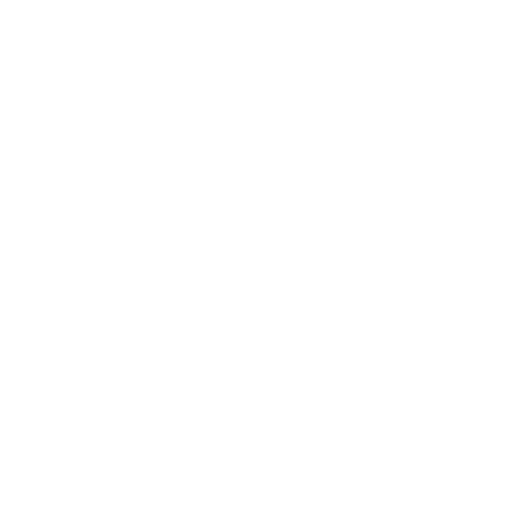
t = 0.00 s
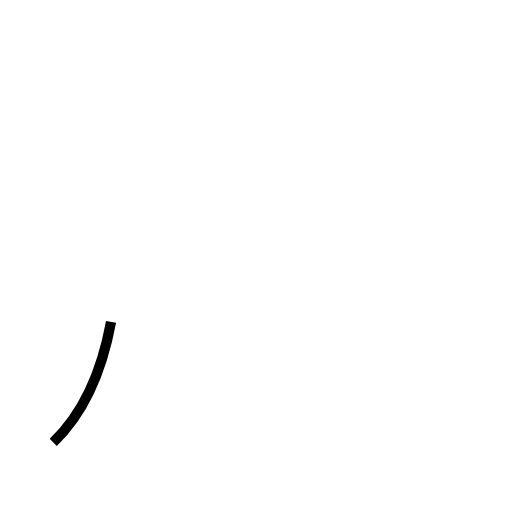
t = 0.40 s
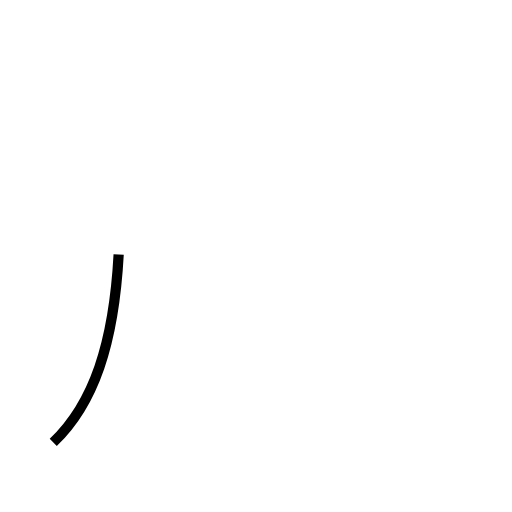
t = 0.60 s
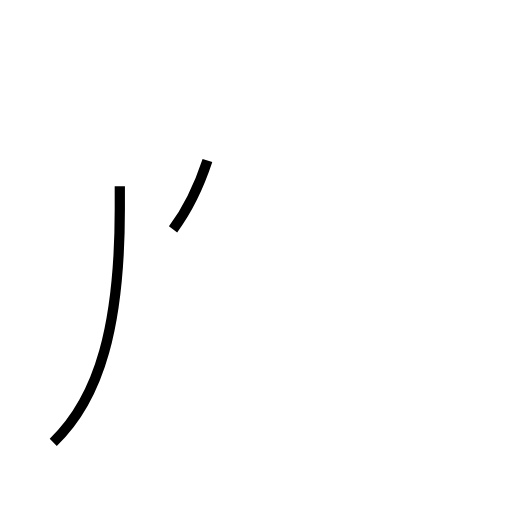
t = 1.02 s
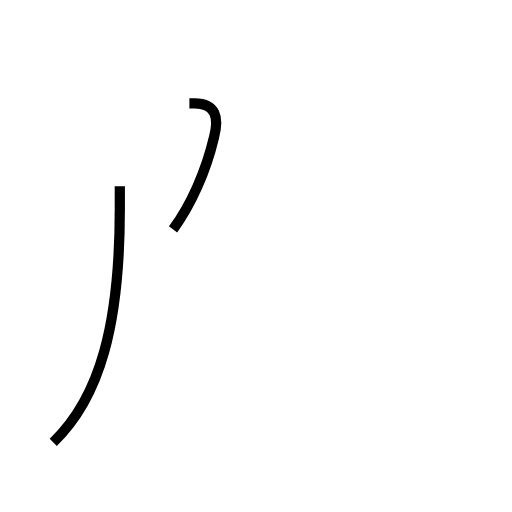
t = 1.25 s
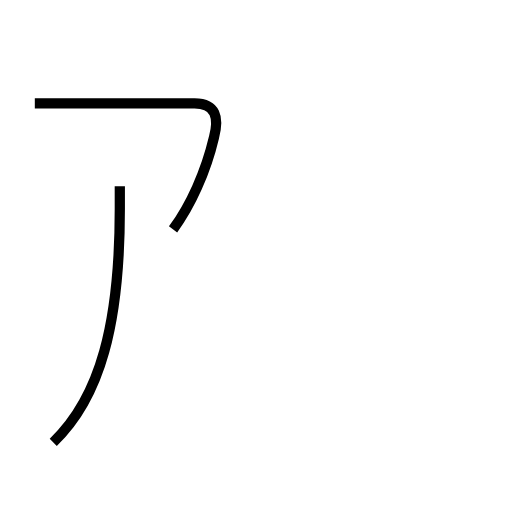
t = 1.70 s

The animated SVG that drew these frames (rendered in a browser with its animation timeline set to each time). Animation: 2 SMIL elements (animate=2); one cycle of 1.70 s.

<?xml version='1.0' encoding='utf-8'?>
<svg viewBox="0.0 -6.0 50.0 50.0" version="1.1" xmlns="http://www.w3.org/2000/svg"><rect x="-1000" y="-1000" width="2000" height="2000" stroke="white" fill="white" /><g style="fill:none;stroke:#000000;stroke-width:1"><path d="M 5.2 -0.8 C 9.8 -5.2 11.7 -12.4 11.7 -23.6 L 11.7 -25.8 " transform="translate(0.0 38.0)" stroke-dasharray="26.553153071634497" stroke-dashoffset="26.553153071634497"><animate attributeName="stroke-dashoffset" from="26.553153071634497" to="0" dur="0.7965945921490349s" begin="0s; anim_end.end" fill="freeze" id="anim0" /></path><path d="M 16.9 -21.6 C 18.6 -23.9 20.1 -27.2 20.9 -30.6 C 21.4 -32.5 21.1 -33.9 19.0 -33.9 L 3.4 -33.9" transform="translate(0.0 38.0)" stroke-dasharray="30.189183175285393" stroke-dashoffset="30.189183175285393"><animate attributeName="stroke-dashoffset" from="30.189183175285393" to="0" dur="0.9056754952585617s" begin="anim0.end" fill="freeze" id="anim_end" /></path></g></svg>
